Run: headless pygame with SDL's dummy video driver; simulated clock (each Clock.tick advances the game by its frame time, no real sleeping); random seed 0; keys injected as events and as key.get_pressed() state; no mouse input.
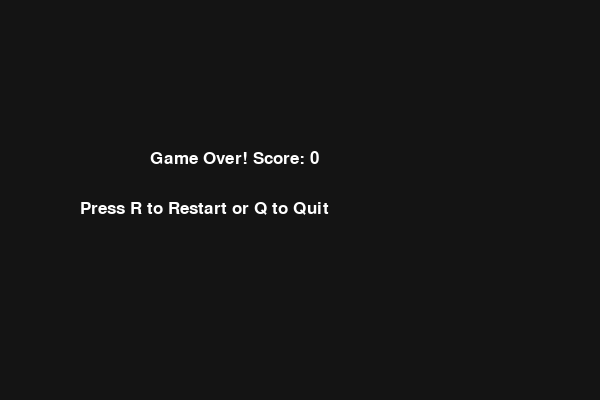
Frame 1 of 4 · flips 1–60 · no input
Frame 2 of 4 · flips 61–180 · tapped SPACE, RETURN · held RIGHT (→), D · screen unchanged from frame 1, image omitted
Frame 3 of 4 · flips 181–300 · held DOWN (↓), S · screen unchanged from frame 2, image omitted
Frame 4 of 4 · flips 301–420 · held LEFT (←), A, UP (↑), W · screen unchanged from frame 3, image omitted

The pygame program that drew these frames:

import pygame
import random

def rungame():
    pygame.init()

    WIDTH = 600
    HEIGHT = 400
    BLOCK = 20

    SCREEN = pygame.display.set_mode((WIDTH, HEIGHT))
    pygame.display.set_caption("Snake Game")

    BLACK = (20, 20, 20)
    GREEN = (0, 255, 0)
    RED = (255, 50, 50)
    WHITE = (255, 255, 255)

    CLOCK = pygame.time.Clock()
    FONT = pygame.font.SysFont("arial", 25)

    def draw_score(score):
        text = FONT.render(f"Score: {score}", True, WHITE)
        SCREEN.blit(text, (10, 10))

    def game_over(score):
        while True:
            SCREEN.fill(BLACK)

            text1 = FONT.render(
                f"Game Over! Score: {score}",
                True, WHITE
            )
            text2 = FONT.render(
                "Press R to Restart or Q to Quit",
                True, WHITE
            )

            SCREEN.blit(text1, (150, 150))
            SCREEN.blit(text2, (80, 200))

            pygame.display.update()

            for event in pygame.event.get():
                if event.type == pygame.QUIT:
                    pygame.quit()
                    return

                if event.type == pygame.KEYDOWN:
                    if event.key == pygame.K_r:
                        return rungame()
                    elif event.key == pygame.K_q:
                        pygame.quit()
                        return

    snake = [[100, 100]]
    dx, dy = BLOCK, 0

    food = [
        random.randrange(0, WIDTH, BLOCK),
        random.randrange(0, HEIGHT, BLOCK)
    ]

    score = 0
    running = True

    while running:

        CLOCK.tick(10)

        for event in pygame.event.get():
            if event.type == pygame.QUIT:
                running = False

            if event.type == pygame.KEYDOWN:
                if event.key == pygame.K_UP and dy == 0:
                    dx, dy = 0, -BLOCK
                elif event.key == pygame.K_DOWN and dy == 0:
                    dx, dy = 0, BLOCK
                elif event.key == pygame.K_LEFT and dx == 0:
                    dx, dy = -BLOCK, 0
                elif event.key == pygame.K_RIGHT and dx == 0:
                    dx, dy = BLOCK, 0

        head = [snake[0][0] + dx, snake[0][1] + dy]

        if (
            head[0] < 0 or head[0] >= WIDTH or
            head[1] < 0 or head[1] >= HEIGHT or
            head in snake
        ):
            running = False
            break

        snake.insert(0, head)

        if head == food:
            score += 1
            food = [
                random.randrange(0, WIDTH, BLOCK),
                random.randrange(0, HEIGHT, BLOCK)
            ]
        else:
            snake.pop()

        SCREEN.fill(BLACK)

        pygame.draw.rect(
            SCREEN,
            RED,
            (food[0], food[1], BLOCK, BLOCK)
        )

        for segment in snake:
            pygame.draw.rect(
                SCREEN,
                GREEN,
                (segment[0], segment[1], BLOCK, BLOCK)
            )

        draw_score(score)
        pygame.display.update()

    game_over(score)


if __name__ == "__main__":
    rungame()
